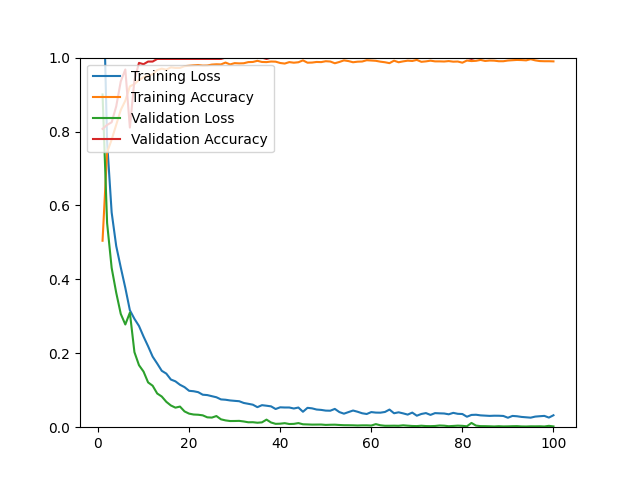

The data file committed next to this chart (first rows):
epoch, loss, acc, val_loss, val_acc
1, 1.287, 0.5045, 0.9003, 0.8071
2, 0.7726, 0.7438, 0.5525, 0.8179
3, 0.5810, 0.7780, 0.4310, 0.8250
4, 0.4903, 0.8182, 0.3640, 0.8679
5, 0.4323, 0.8583, 0.3065, 0.9357
6, 0.3770, 0.8835, 0.2779, 0.9679
7, 0.3165, 0.9221, 0.3099, 0.8107
8, 0.2932, 0.9284, 0.2031, 0.9393
9, 0.2739, 0.9394, 0.1678, 0.9857
10, 0.2453, 0.9469, 0.1505, 0.9821
11, 0.2190, 0.9508, 0.1212, 0.9893
12, 0.1909, 0.9551, 0.1122, 0.9893
13, 0.1722, 0.9662, 0.0912, 0.9964
14, 0.1526, 0.9701, 0.0830, 0.9964
15, 0.1450, 0.9673, 0.0687, 0.9964
16, 0.1290, 0.9736, 0.0588, 0.9964
17, 0.1241, 0.9721, 0.0529, 0.9964
18, 0.1148, 0.9721, 0.0558, 0.9964
19, 0.1084, 0.9768, 0.0427, 0.9964
20, 0.0985, 0.9780, 0.0367, 0.9964
21, 0.0973, 0.9791, 0.0343, 0.9964
22, 0.0948, 0.9799, 0.0337, 0.9964
23, 0.0879, 0.9784, 0.0321, 0.9964
24, 0.0869, 0.9787, 0.0267, 0.9964
25, 0.0839, 0.9811, 0.0260, 0.9964
26, 0.0810, 0.9819, 0.0302, 0.9964
27, 0.0752, 0.9815, 0.0213, 0.9964
28, 0.0743, 0.9866, 0.0184, 1
29, 0.0724, 0.9815, 0.0167, 1
30, 0.0713, 0.9850, 0.0168, 1
31, 0.0703, 0.9843, 0.0171, 1
32, 0.0656, 0.9847, 0.0155, 1
33, 0.0633, 0.9878, 0.0133, 1
34, 0.0609, 0.9882, 0.0135, 1
35, 0.0542, 0.9913, 0.0121, 1
36, 0.0596, 0.9882, 0.0131, 1
37, 0.0581, 0.9878, 0.0205, 0.9964
38, 0.0564, 0.9894, 0.0127, 1
39, 0.0492, 0.9890, 0.0091, 1
40, 0.0538, 0.9854, 0.0095, 1
41, 0.0533, 0.9839, 0.0109, 1
42, 0.0533, 0.9878, 0.0086, 1
43, 0.0506, 0.9862, 0.0090, 1
44, 0.0532, 0.9874, 0.0111, 1
45, 0.0418, 0.9925, 0.0079, 1
46, 0.0524, 0.9862, 0.0075, 1
47, 0.0510, 0.9866, 0.0070, 1
48, 0.0478, 0.9882, 0.0071, 1
49, 0.0468, 0.9878, 0.0072, 1
50, 0.0449, 0.9902, 0.0062, 1
51, 0.0446, 0.9894, 0.0066, 1
52, 0.0495, 0.9847, 0.0068, 1
53, 0.0409, 0.9882, 0.0060, 1
54, 0.0366, 0.9925, 0.0054, 1
55, 0.0409, 0.9906, 0.0053, 1
56, 0.0451, 0.9874, 0.0051, 1
57, 0.0418, 0.9890, 0.0046, 1
58, 0.0377, 0.9894, 0.0050, 1
59, 0.0357, 0.9929, 0.0050, 1
60, 0.0409, 0.9921, 0.0045, 1
... 40 more rows
